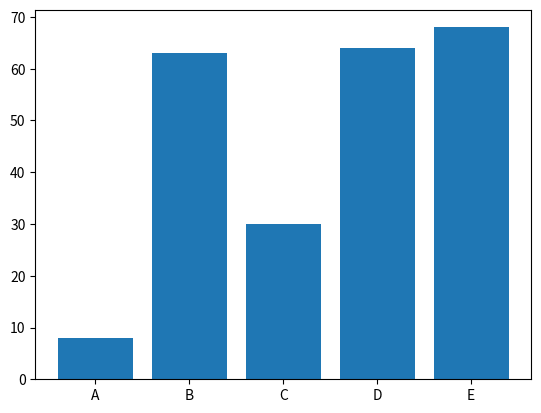

Reproduce this figure in Python.
# https://www.w3schools.com/python/trypython.asp?filename=demo_matplotlib_bars1
#Three lines to make our compiler able to draw:
import sys
import matplotlib
# matplotlib.use('Agg')

import matplotlib.pyplot as plt
import numpy as np

def hour_to_minute(h):
    return h * 60
    
def total_time(h, m):
    return hour_to_minute(h) + m

x = np.array(["A", "B", "C", "D", "E"])
y = np.array([8, 63, 30, 64, 68])

plt.bar(x,y)
plt.show()

#Two  lines to make our compiler able to draw:
plt.savefig(sys.stdout.buffer)
sys.stdout.flush()
